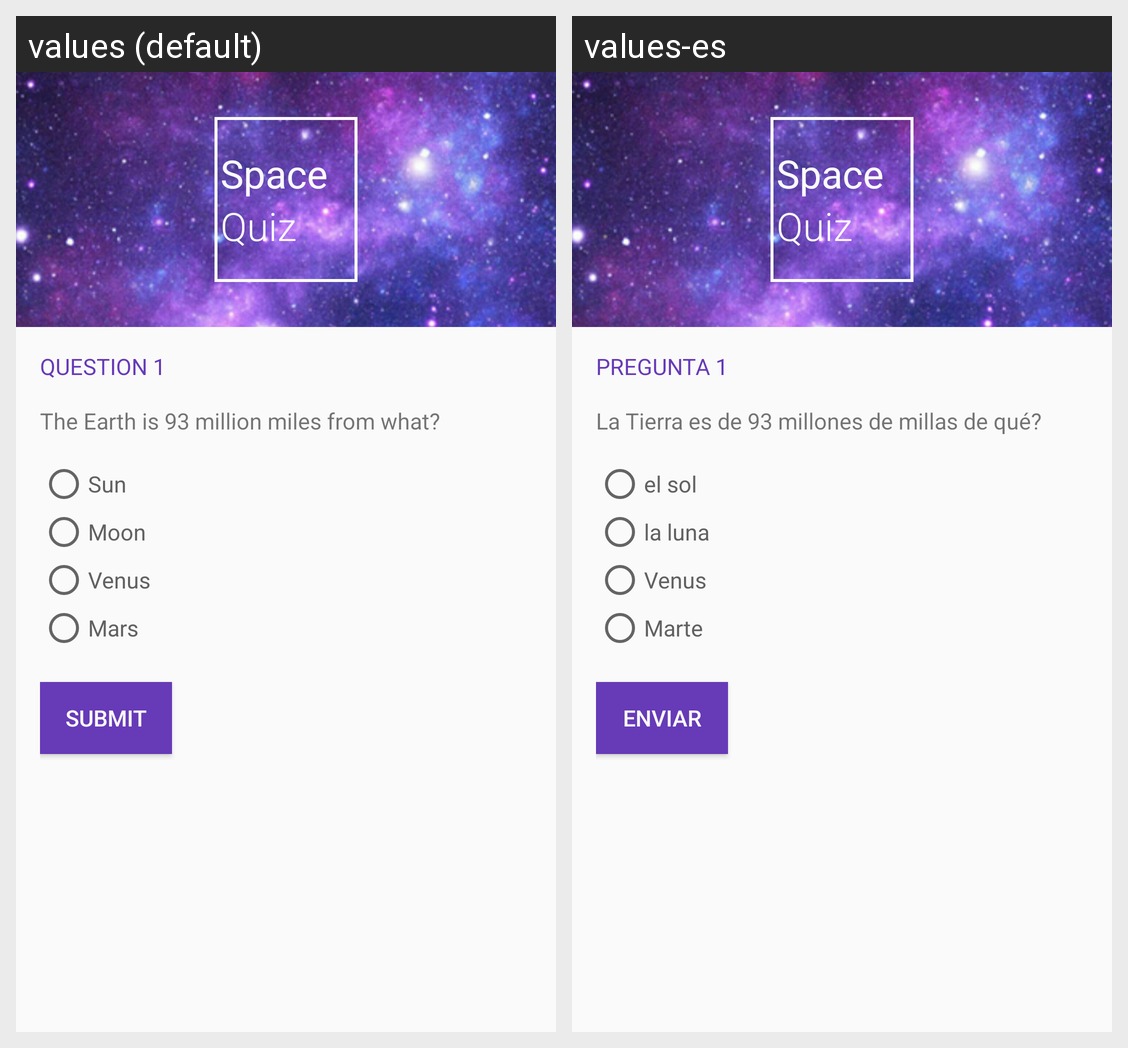

Strings drawn on this Android screen and how each of the app's shown locales translates them:
Android screen res/layout/q1.xml rendered under 2 locales, left to right: values (default), values-es. Device: Nexus 5 (rendered at 1080×1920; each locale shown at half size, 540×960, under a caption strip naming it); theme AppTheme.
Strings drawn on this screen, with the default value and each locale's value (text and hints the layout hard-codes, and strings that could not be matched under every locale, appear in the picture but are not listed):

logo_space
  values: Space
  values-es: Space

logo_quiz
  values: Quiz
  values-es: Quiz

question_header_1
  values: Question 1
  values-es: Pregunta 1

question_1
  values: The Earth is 93 million miles from what?
  values-es: La Tierra es de 93 millones de millas de qué?

question_1_option_a
  values: Sun
  values-es: el sol

question_1_option_b
  values: Moon
  values-es: la luna

question_1_option_c
  values: Venus
  values-es: Venus

question_1_option_d
  values: Mars
  values-es: Marte

submit_button
  values: Submit
  values-es: Enviar
